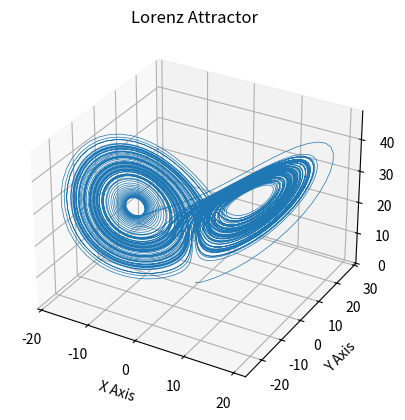

Here is the Python script that generated this plot:
import matplotlib.pyplot as plt
import numpy
import numpy as np


def f_lorenz(v, s, r, b):
    x = v[0]
    y = v[1]
    z = v[2]

    dx = s * (y - x)
    dy = x * (r - z) - y
    dz = x * y - b * z
    return [dx, dy, dz]


def rk4(tn, yn, h, f):
    k1 = f(tn, yn)
    k2 = f(tn + h / 2.0, yn + k1 / 2.0 * h)
    k3 = f(tn + h / 2.0, yn + k2 / 2.0 * h)
    k4 = f(tn + h, yn + k3 * h)

    yn1 = yn + h / 6.0 * (k1 + 2 * k2 + 2 * k3 + k4)
    tn1 = tn + h

    return [tn1, yn1]


def compute_Lorenz_system(t0, v0, s, r, b, h, n):
    t_list = [t0]
    v_list = [v0]

    def fl(t, y): return np.array(f_lorenz(y, s, r, b))

    for i in range(0, n):
        step_i1 = rk4(t_list[i], v_list[i], h, fl)

        t_list.append(step_i1[0])
        v_list.append(step_i1[1])

    return [t_list, v_list]


# Initial values
sigma = 10
rho = 28
beta = 2.667

dt = 0.01
N = 10000
v0 = np.array([0., 1., 1.05])
t0 = 0

lorenzSystem = compute_Lorenz_system(t0, v0, sigma, rho, beta, dt, N)

ax = plt.figure(dpi=400).add_subplot(projection='3d')

ax.plot(*np.array(lorenzSystem[1]).T, lw=0.5)
ax.set_xlabel("X Axis")
ax.set_ylabel("Y Axis")
ax.set_zlabel("Z Axis")
ax.set_title("Lorenz Attractor")

plt.show()